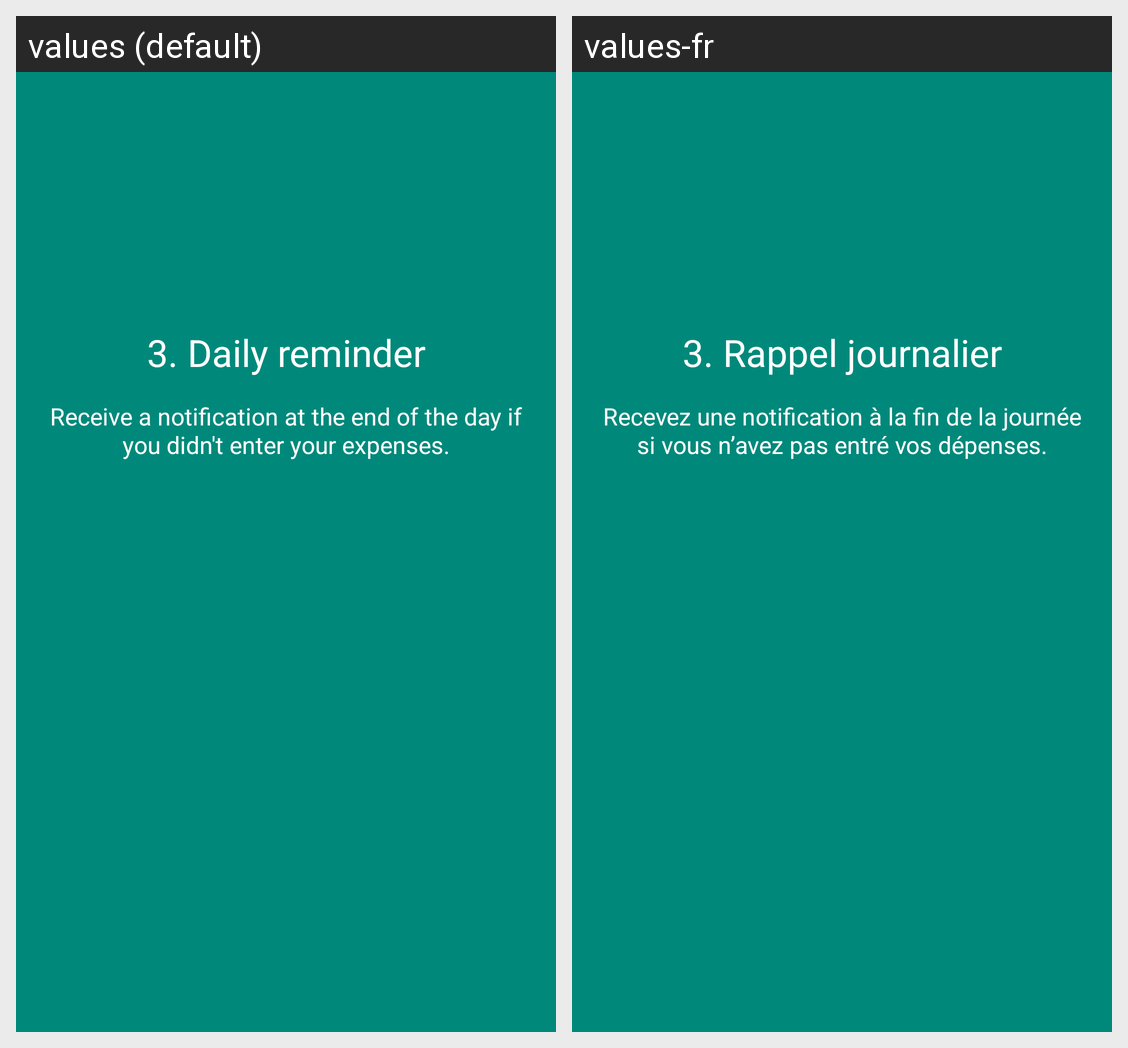

The Android screen above is rendered under two locales of the same app. Produce the string resources it draws, with the default and per-locale values.
Android screen res/layout/fragment_premium3.xml rendered under 2 locales, left to right: values (default), values-fr. Device: Nexus 5 (rendered at 1080×1920; each locale shown at half size, 540×960, under a caption strip naming it); theme LoadingTheme.
Strings drawn on this screen, with the default value and each locale's value (text and hints the layout hard-codes, and strings that could not be matched under every locale, appear in the picture but are not listed):

premium_popup_not_premium_feature1_title
  values: 3. Daily reminder
  values-fr: 3. Rappel journalier

premium_popup_not_premium_feature1_message
  values: Receive a notification at the end of the day if you didn't enter your expenses.
  values-fr: Recevez une notification à la fin de la journée si vous n’avez pas entré vos dépenses.
